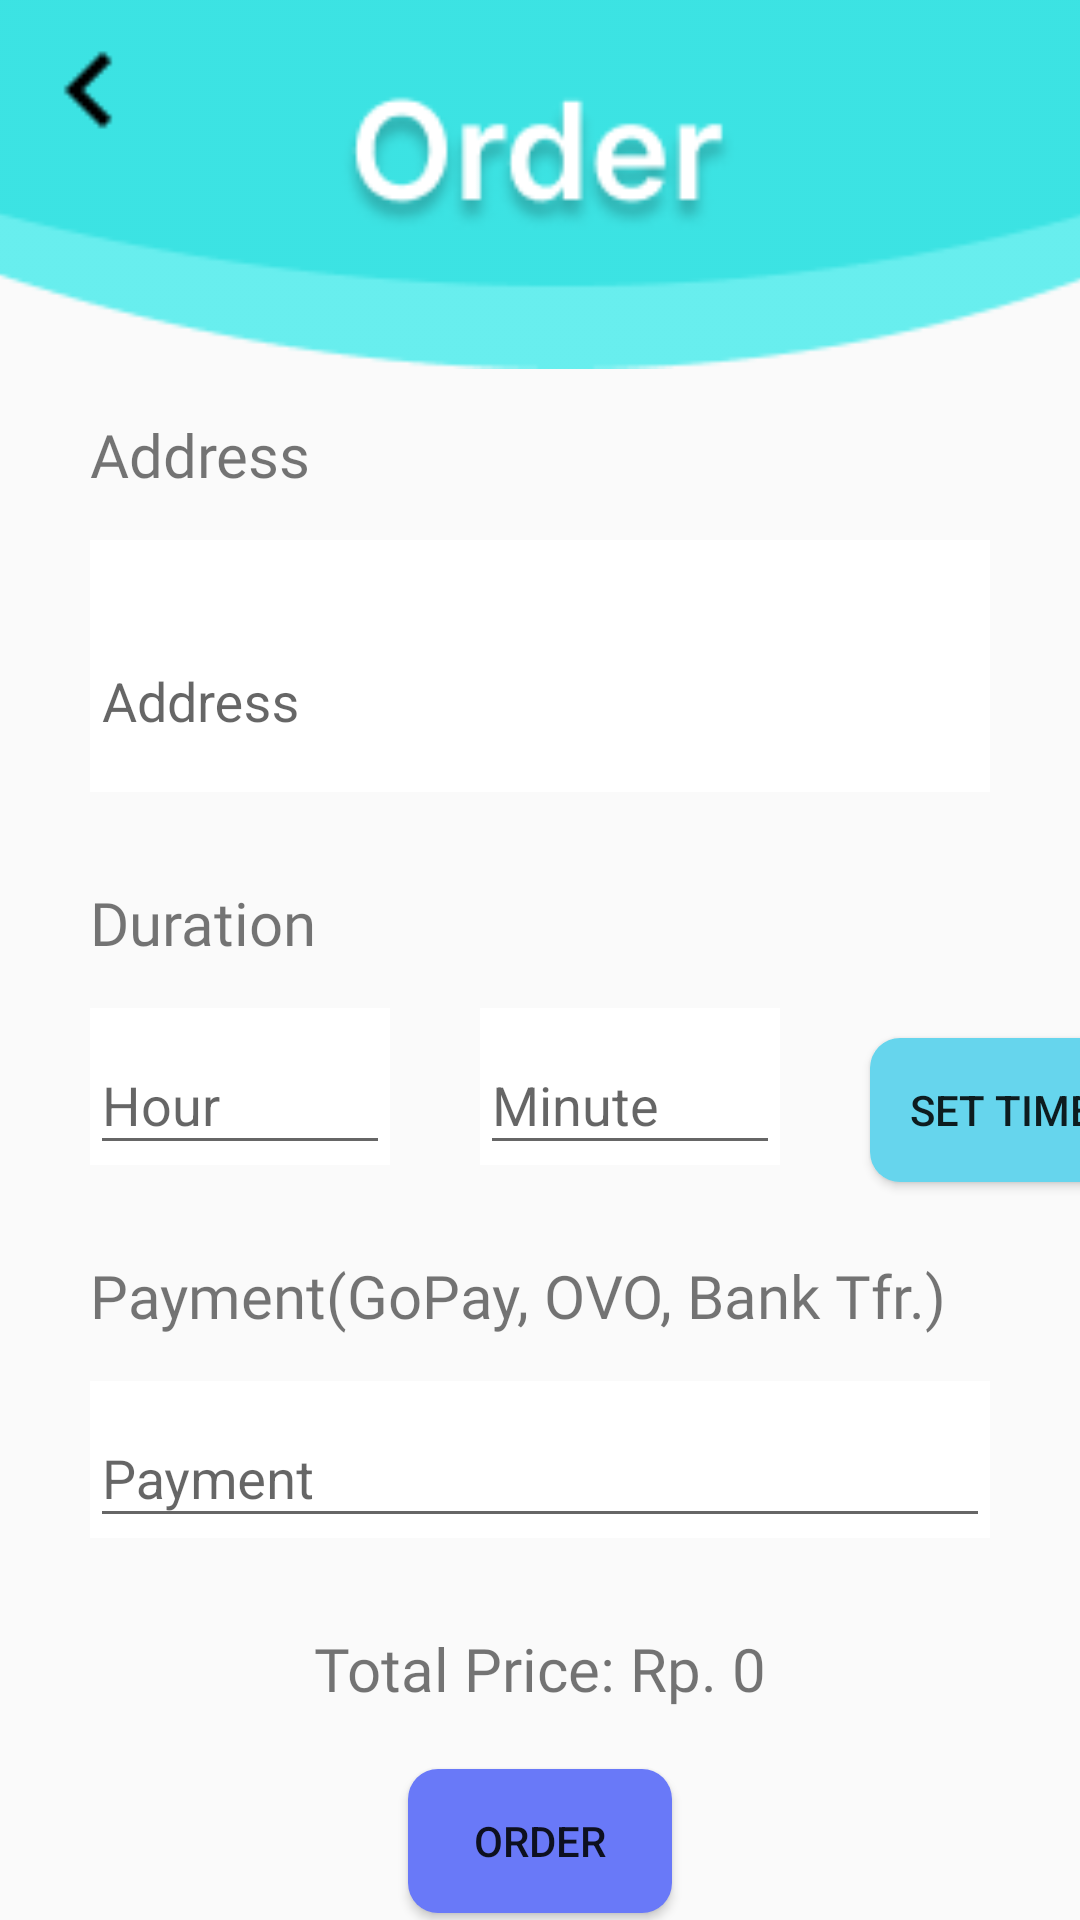

Layout XML and referenced resources for this Android screen:
<!-- AndroidManifest.xml: application theme Theme.BersihLah -->
<!-- res/layout/activity_order.xml -->
<?xml version="1.0" encoding="utf-8"?>
<androidx.constraintlayout.widget.ConstraintLayout
    xmlns:android="http://schemas.android.com/apk/res/android"
    xmlns:tools="http://schemas.android.com/tools"
    xmlns:app="http://schemas.android.com/apk/res-auto"
    android:layout_width="match_parent"
    android:layout_height="match_parent"
    tools:context=".Order">



  <ImageView
      android:id="@+id/orderHeader"
      android:layout_width="500dp"
      android:layout_height="123dp"
      android:src="@drawable/group_29"
      tools:layout_editor_absoluteX="-2dp"
      app:layout_constraintTop_toTopOf="parent"
      app:layout_constraintStart_toStartOf="parent"
      app:layout_constraintEnd_toEndOf="parent"
      android:layout_marginStart="0dp"
      android:layout_marginEnd="0dp"
      android:layout_marginTop="0dp"/>

  <ImageView
      android:id="@+id/back"
      android:layout_width="50dp"
      android:layout_height="50dp"
      android:src="@drawable/ic_chevron_left"
      app:layout_constraintStart_toStartOf="parent"
      app:layout_constraintTop_toTopOf="parent"
      android:layout_margin="5dp"/>

  <TextView
      android:id="@+id/addressTitle"
      android:layout_width="wrap_content"
      android:layout_height="wrap_content"
      android:text="Address"
      app:layout_constraintStart_toStartOf="parent"
      app:layout_constraintTop_toBottomOf="@+id/orderHeader"
      android:layout_marginStart="30dp"
      android:textSize="20sp"
      android:layout_marginTop="15dp"
      android:fontFamily="@font/poppins"/>

  <com.google.android.material.textfield.TextInputLayout
      android:id="@+id/addressInput"
      android:layout_width="match_parent"
      android:layout_height="84dp"
      android:hint="Address"
      app:boxCornerRadiusBottomEnd="20dp"
      app:boxCornerRadiusBottomStart="20dp"
      app:boxCornerRadiusTopEnd="20dp"
      app:boxCornerRadiusTopStart="20dp"
      app:boxStrokeWidth="0dp"
      android:layout_marginTop="15dp"
      android:layout_marginStart="30dp"
      android:layout_marginEnd="30dp"
      app:boxStrokeWidthFocused="0dp"
      android:background="@color/white"
      app:layout_constraintTop_toBottomOf="@+id/addressTitle">

    <com.google.android.material.textfield.TextInputEditText

        android:layout_width="match_parent"
        android:layout_height="84dp"
        android:inputType="textPostalAddress"
        />
  </com.google.android.material.textfield.TextInputLayout>

  <TextView
      android:id="@+id/durationTitle"
      android:layout_width="wrap_content"
      android:layout_height="wrap_content"
      android:text="Duration"
      app:layout_constraintStart_toStartOf="parent"
      app:layout_constraintTop_toBottomOf="@+id/addressInput"
      android:layout_marginStart="30dp"
      android:textSize="20sp"
      android:layout_marginTop="30dp"
      android:fontFamily="@font/poppins"/>



  <com.google.android.material.textfield.TextInputLayout
      android:id="@+id/hourInput"
      android:layout_width="100dp"
      android:layout_height="wrap_content"
      android:layout_marginStart="30dp"
      android:layout_marginTop="15dp"
      android:background="@color/white"
      android:hint="Hour"
      app:boxCornerRadiusBottomEnd="20dp"
      app:boxCornerRadiusBottomStart="20dp"
      app:boxCornerRadiusTopEnd="20dp"
      app:boxCornerRadiusTopStart="20dp"
      app:boxStrokeWidth="0dp"
      app:boxStrokeWidthFocused="0dp"
      app:layout_constraintStart_toStartOf="parent"
      app:layout_constraintTop_toBottomOf="@+id/durationTitle">

    <com.google.android.material.textfield.TextInputEditText
        android:id="@+id/hourEditText"
        android:layout_width="match_parent"
        android:layout_height="wrap_content"
        android:inputType="text" />
  </com.google.android.material.textfield.TextInputLayout>

  <com.google.android.material.textfield.TextInputLayout
      android:id="@+id/minuteInput"
      android:layout_width="100dp"
      android:layout_height="wrap_content"
      android:layout_marginLeft="30dp"
      android:layout_marginTop="15dp"
      android:background="@color/white"
      android:hint="Minute"
      app:boxCornerRadiusBottomEnd="20dp"
      app:boxCornerRadiusBottomStart="20dp"
      app:boxCornerRadiusTopEnd="20dp"
      app:boxCornerRadiusTopStart="20dp"
      app:boxStrokeWidth="0dp"
      app:boxStrokeWidthFocused="0dp"
      app:layout_constraintStart_toEndOf="@+id/hourInput"
      app:layout_constraintTop_toBottomOf="@+id/durationTitle">

    <com.google.android.material.textfield.TextInputEditText
        android:id="@+id/minuteEditText"
        android:layout_width="match_parent"
        android:layout_height="wrap_content"
        android:inputType="text" />
  </com.google.android.material.textfield.TextInputLayout>

  <Button
      android:id="@+id/setTime"
      android:layout_width="wrap_content"
      android:layout_height="wrap_content"
      android:layout_marginLeft="30dp"
      android:background="@drawable/rounded_edges"
      android:layout_marginTop="25dp"
      android:text="set time"
      app:layout_constraintStart_toEndOf="@+id/minuteInput"
      app:layout_constraintTop_toBottomOf="@+id/durationTitle" />

  <TextView
      android:id="@+id/paymentTitle"
      android:layout_width="wrap_content"
      android:layout_height="wrap_content"
      android:text="Payment(GoPay, OVO, Bank Tfr.)"
      app:layout_constraintStart_toStartOf="parent"
      app:layout_constraintTop_toBottomOf="@+id/hourInput"
      android:layout_marginStart="30dp"
      android:textSize="20sp"
      android:layout_marginTop="30dp"
      android:fontFamily="@font/poppins"/>

  <com.google.android.material.textfield.TextInputLayout
      android:id="@+id/paymentInput"
      android:layout_width="match_parent"
      android:layout_height="wrap_content"
      android:layout_marginStart="30dp"
      android:layout_marginTop="15dp"
      android:background="@color/white"
      android:hint="Payment"
      app:boxCornerRadiusBottomEnd="20dp"
      app:boxCornerRadiusBottomStart="20dp"
      app:boxCornerRadiusTopEnd="20dp"
      app:boxCornerRadiusTopStart="20dp"
      android:layout_marginEnd="30dp"
      app:layout_constraintEnd_toEndOf="parent"
      app:boxStrokeWidth="0dp"
      app:boxStrokeWidthFocused="0dp"
      app:layout_constraintStart_toStartOf="parent"
      app:layout_constraintTop_toBottomOf="@+id/paymentTitle">

    <com.google.android.material.textfield.TextInputEditText

        android:layout_width="match_parent"
        android:layout_height="wrap_content"
        android:inputType="textPostalAddress" />
  </com.google.android.material.textfield.TextInputLayout>

  <TextView
      android:id="@+id/totalPrice"
      android:layout_width="wrap_content"
      android:layout_height="wrap_content"
      android:text="Total Price: Rp. 0"
      android:fontFamily="@font/poppins"
      android:textSize="20sp"
      app:layout_constraintTop_toBottomOf="@id/paymentInput"
      app:layout_constraintStart_toStartOf="parent"
      app:layout_constraintEnd_toEndOf="parent"
      android:layout_marginTop="30dp"/>

  <Button
      android:layout_width="wrap_content"
      android:layout_height="wrap_content"
      android:text="Order"
      app:layout_constraintStart_toStartOf="parent"
      app:layout_constraintEnd_toEndOf="parent"
      app:layout_constraintTop_toBottomOf="@+id/totalPrice"
      android:id="@+id/buttonOrder"
      android:layout_marginTop="20dp"
      android:background="@drawable/button"/>

  </androidx.constraintlayout.widget.ConstraintLayout>
<!-- resources referenced by this layout -->
<resources>
  <!-- drawable button (drawable) -->
  <?xml version="1.0" encoding="utf-8"?>
  <shape xmlns:android="http://schemas.android.com/apk/res/android" android:shape="rectangle" android:padding="10dp">
      <solid android:color="#6979F8"/> 
      <corners
          android:bottomRightRadius="10dp"
          android:bottomLeftRadius="10dp"
          android:topLeftRadius="10dp"
          android:topRightRadius="10dp"/>
  </shape>
  <!-- drawable group_29: png bitmap (drawable-hdpi, 8797 bytes) -->
  <!-- drawable ic_chevron_left: png bitmap (drawable-hdpi, 157 bytes) -->
  <!-- drawable rounded_edges (drawable) -->
  <?xml version="1.0" encoding="utf-8"?>
  <shape xmlns:android="http://schemas.android.com/apk/res/android">
  
      <corners android:radius="10dp"/>
      <solid android:color="#66D5ED"/>
  
  </shape>
  <style name="Theme.BersihLah" parent="Theme.AppCompat.Light.NoActionBar">
          
          <item name="colorPrimary">@color/white</item>
          <item name="colorPrimaryVariant">#ADE5E5</item>
          <item name="colorOnPrimary">@color/white</item>
          
          <item name="colorSecondary">@color/teal_200</item>
          <item name="colorSecondaryVariant">@color/teal_700</item>
          <item name="colorOnSecondary">@color/black</item>
          
          <item name="android:statusBarColor" tools:targetApi="l">?attr/colorPrimaryVariant</item>
          
      </style>
  <!-- not gathered from this repository: default colours our renderer supplied (Android Studio template values) -->
  <color name="teal_200">#FF03DAC5</color>
  <color name="teal_700">#FF018786</color>
  <color name="black">#FF000000</color>
  <color name="white">#FFFFFFFF</color>
</resources>
